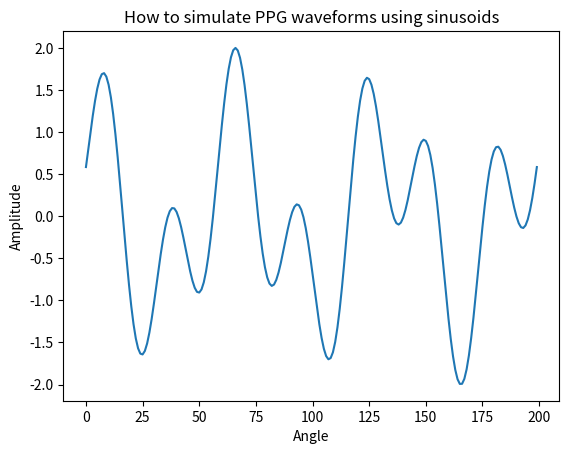

This chart was generated by the following Python code:
import numpy as np
import math
import matplotlib.pyplot as plt

x = np.linspace(0, 2*math.pi, 200)

# flag = True
flag = False
if flag:
    wave_1 = np.cos(x * 2)

    plt.plot(wave_1)
    plt.xlabel("Angle")
    plt.ylabel("Amplitude")
    plt.title("An example of generating a waveform using a sinusoid")
    plt.show()

flag = True
# flag = False
if flag:
    wave_2 = np.cos(x * 3) + np.cos(x * 7 - 2)

    plt.plot(wave_2)
    plt.xlabel("Angle")
    plt.ylabel("Amplitude")
    plt.title("How to simulate PPG waveforms using sinusoids")
    plt.show()

